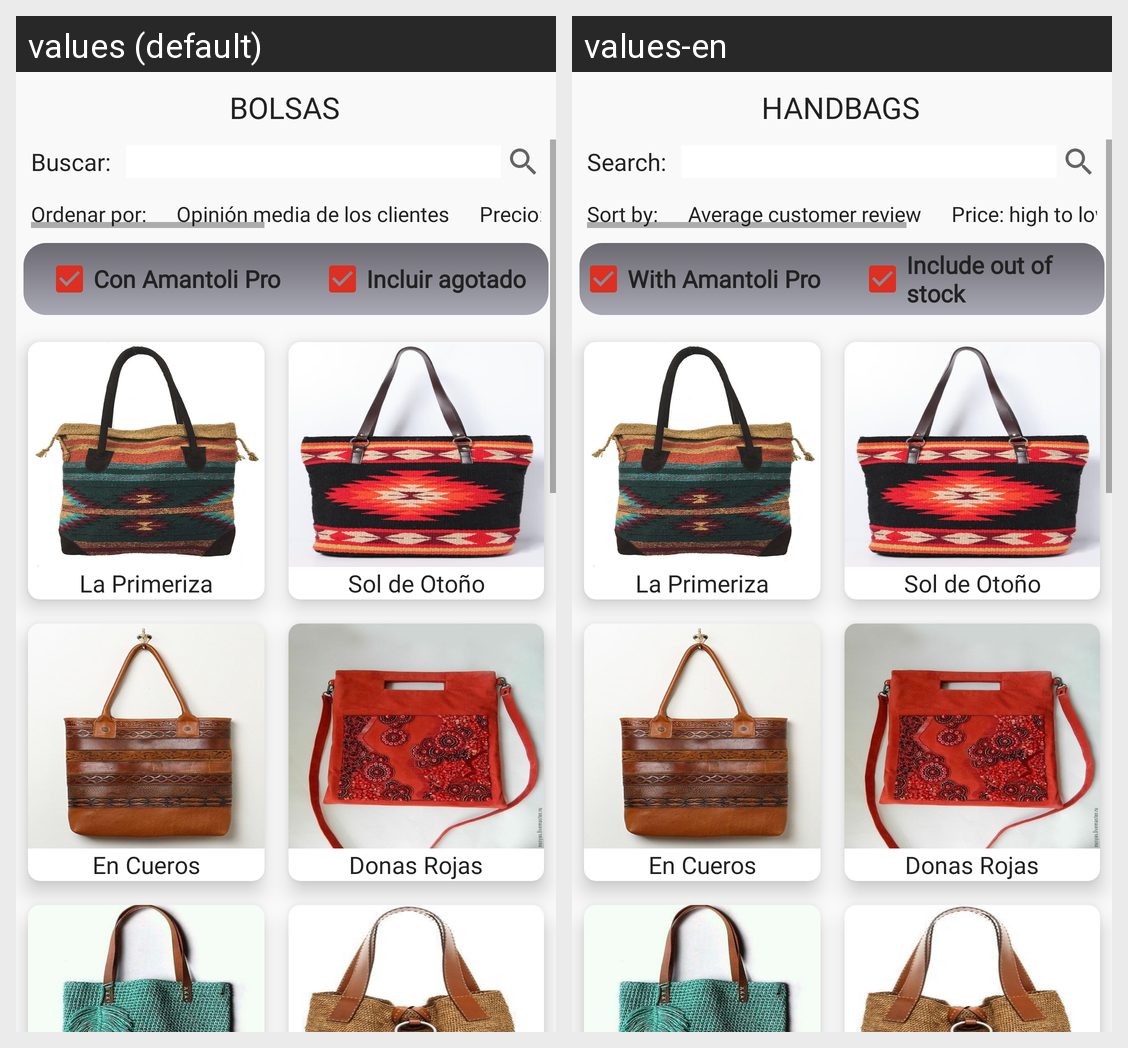

The Android screen above is rendered under two locales of the same app. Produce the string resources it draws, with the default and per-locale values.
Android screen res/layout/activity_category_bags.xml rendered under 2 locales, left to right: values (default), values-en. Device: Nexus 5 (rendered at 1080×1920; each locale shown at half size, 540×960, under a caption strip naming it); theme Theme.AmantoliShop.
Strings drawn on this screen, with the default value and each locale's value (text and hints the layout hard-codes, and strings that could not be matched under every locale, appear in the picture but are not listed):

bolsas_category
  values: BOLSAS
  values-en: HANDBAGS

buscar
  values: Buscar:
  values-en: Search:

ordenar_por
  values: Ordenar por:
  values-en: Sort by:

opini_n_media_de_los_clientes
  values: Opinión media de los clientes
  values-en: Average customer review

precio_de_mayor_a_menor
  values: Precio: de mayor a menor
  values-en: Price: high to low

con_amantoli_pro
  values: Con Amantoli Pro
  values-en: With Amantoli Pro

incluir_agotado
  values: Incluir agotado
  values-en: Include out of stock
